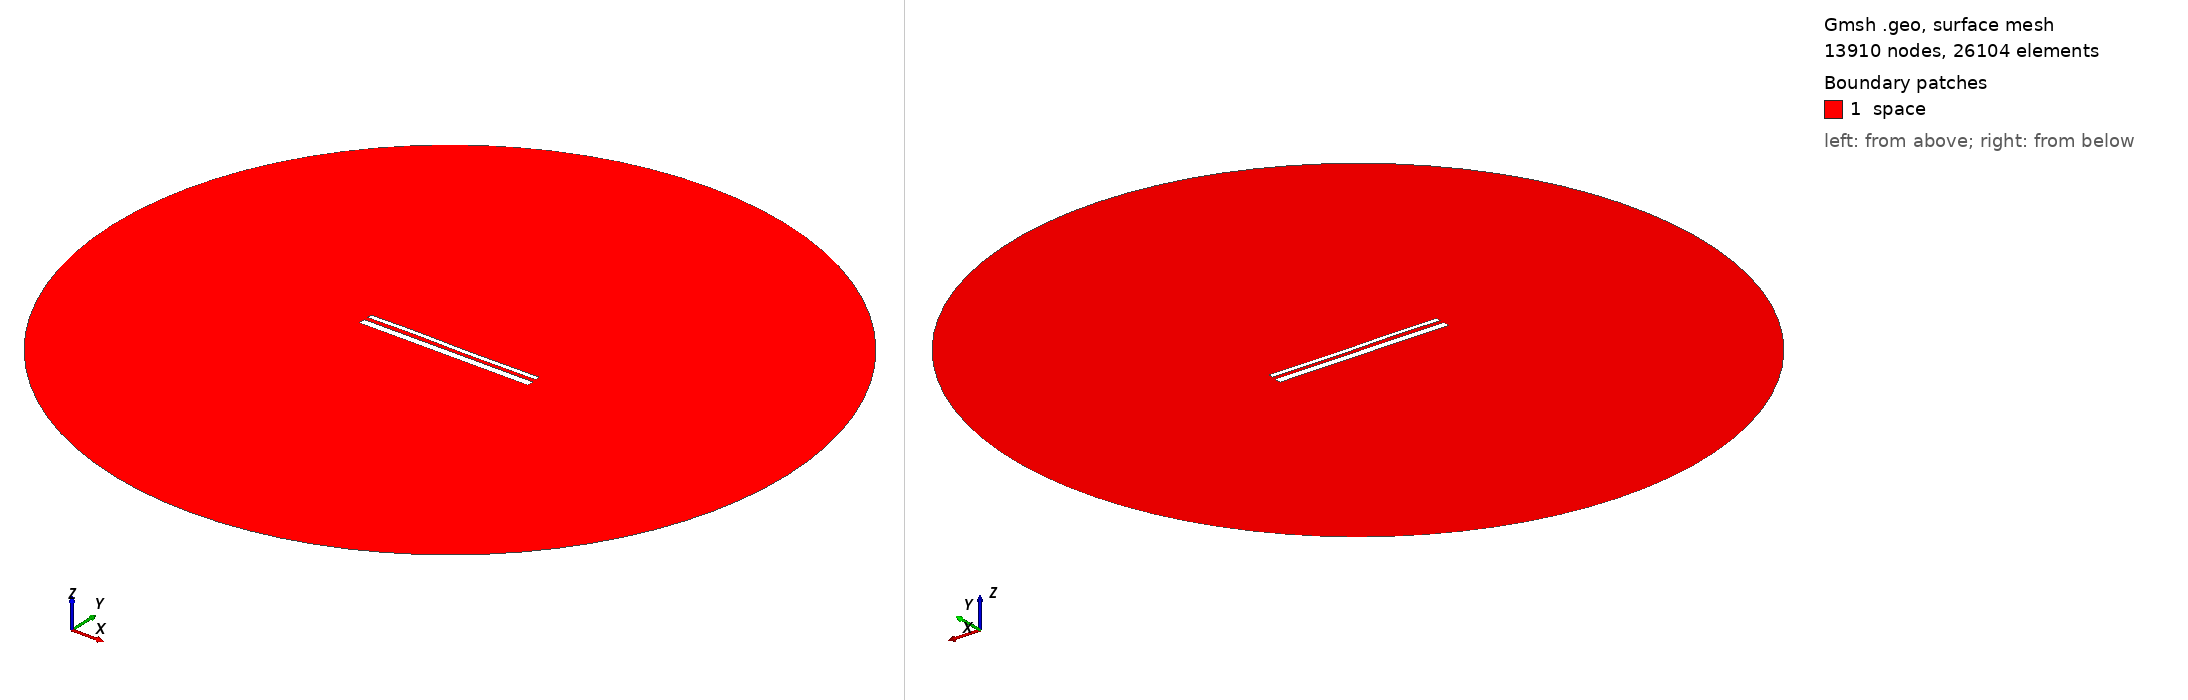

Gmsh geometry script, surface-meshed: 13910 nodes, 26104 surface elements. Boundary patches (legend numbers): 1 space. Left view from above one corner, right view from below the opposite corner. Legend entries are the model's physical surfaces. The drawing asked Gmsh for element sizes between 1% and 20% of the model's largest extent; the script's own settings can give other sizes.

=== 13949.geo (drawn) ===
//---------------------------------------
// Geometry kernel
//---------------------------------------

SetFactory("OpenCASCADE");



//---------------------------------------
// Parameters of the geometry
//---------------------------------------

// Overetch of the upper plate
overetch = 0.5;

// Distance between the plates
distance = 2.0;

// Discretization over the x axis (for the deformation)
nx = 50; 

// Length of the plate
L = 100 - overetch; 

// Number of modes
n = 4; 

// 1st mode coefficient
coeff(1) = -0.075;
beta(1) = 0.596864 * 3.1415926535 / L;

// 2nd mode coefficient
coeff(2) = 0.0;
beta(2) = 1.49418 * 3.1415926535 / L;

// 3rd mode coefficient
coeff(3) = 0.15;
beta(3) = 2.50025 * 3.1415926535 / L;

// 4th mode coefficient
coeff(4) = 0.07499999999999998;
beta(4) = 3.49999 * 3.1415926535 / L;



//---------------------------------------
// Upper plate (deformed rectangle)
//---------------------------------------

// Coordiantes of the upper plate
xmin = -50;
xmax = 50 - overetch;

// Height of the upper plate
yheight = 4 - 2 * overetch;

// Indexes of the points
UpperID[] = {};
LowerID[] = {};
LeftID[] = {};
RightID[] = {};

// Point index
p = 1;

// Horizontal edges
For i In {1:nx}
    x = xmin + (i-1)*(xmax - xmin)/(nx-1);

    y_bottom = distance / 2 + overetch;
    For j In {1:n}
        C = (Cosh(beta(j)*L) + Cos(beta(j)*L)) / (Sinh(beta(j)*L) + Sin(beta(j)*L));
        y_bottom  = y_bottom + coeff(j) * (Cosh(beta(j)*(x+50)) - Cos(beta(j)*(x+50)) - C * (Sinh(beta(j)*(x+50)) - Sin(beta(j)*(x+50))));
    EndFor

    y_top = y_bottom + yheight;

    Point(p) = {x, y_top, 0, 1.0};
    UpperID[i] = p;
    p = p + 1;

    Point(p) = {x, y_bottom, 0, 1.0};
    LowerID[i] = p;
    p = p + 1;
EndFor

// Create point lists
UpperPts[] = {}; LowerPts[] = {};
For i In {1:nx}
  UpperPts[] += {UpperID[i]};
  LowerPts[] += {LowerID[i]};
EndFor

// Build splines
Spline(1) = {UpperPts[]};
Spline(2) = {LowerPts[]};
Line(3) = {LowerPts[nx-1], UpperPts[nx-1]};
Line(4) = {LowerPts[0], UpperPts[0]};

// Build the plane surface
Curve Loop(1) = {2, 3, -1, -4};
Plane Surface(1) = {1};



//---------------------------------------
// Lower plate (rectangle)
//---------------------------------------

// Vertices
Point(1001) = {-50, -1, 0, 1.0};
Point(1002) = { 50, -1, 0, 1.0};
Point(1003) = { 50,  -5, 0, 1.0};
Point(1004) = {-50,  -5, 0, 1.0};

// Edges
Line(5) = {1001, 1002};
Line(6) = {1002, 1003};
Line(7) = {1003, 1004};
Line(8) = {1004, 1001};

// Plane surface
Line Loop(2) = {5, 6, 7, 8};
Plane Surface(2) = {2}; 



//---------------------------------------
// Outer (fictious) boundary
//---------------------------------------

// Points
Point(1005) = {0, 0, 0};       // Center
Point(1006) = {200, 0, 0};     // Start point
Point(1007) = {0, 200, 0};     // 90 degrees
Point(1008) = {-200, 0, 0};    // 180 degrees
Point(1009) = {0, -200, 0};    // 270 degrees

// Circle arcs (each needs start, center, end)
Circle(9) = {1006, 1005, 1007};
Circle(10) = {1007, 1005, 1008};
Circle(11) = {1008, 1005, 1009};
Circle(12) = {1009, 1005, 1006};

// Plane surface for the entire domain
Curve Loop(3) = {9, 10, 11, 12};
Surface(3) = {3};

// Subtract the plates from the whole domain to obtain the actual domain where we want to solve the equations
BooleanDifference{ Surface{3}; Delete; }{ Surface{1}; Surface{2}; Delete; }




//---------------------------------------
// Transfinite Lines/Curves
//---------------------------------------

// Set the number of points on the boundaries
r = 7;

// Plates
Transfinite Curve {1, 2} = 50*r Using Progression 1;
Transfinite Curve {3, 4} = 2*r Using Progression 1;
Transfinite Line {5, 7} = 50*r Using Progression 1;
Transfinite Line {6, 8} = 2*r Using Progression 1;

// Outer boundary
Transfinite Line {9, 10, 11, 12} = 20 Using Progression 1;



//---------------------------------------
// Physical groups
//---------------------------------------                

// Physical curves (boundaries)
Physical Line("force_segment", 10) = {2};
Physical Line("upper_plate", 11) = {1, 3, 4};
Physical Line("lower_plate", 12) = {5, 6, 7, 8};
Physical Line("boundary", 20) = {9, 10, 11, 12};

// Physical Surfaces
Physical Surface("space", 30) = {3};



//---------------------------------------
// 6. Generate the Mesh
//---------------------------------------

// 2D mesh generation
Mesh 2;
